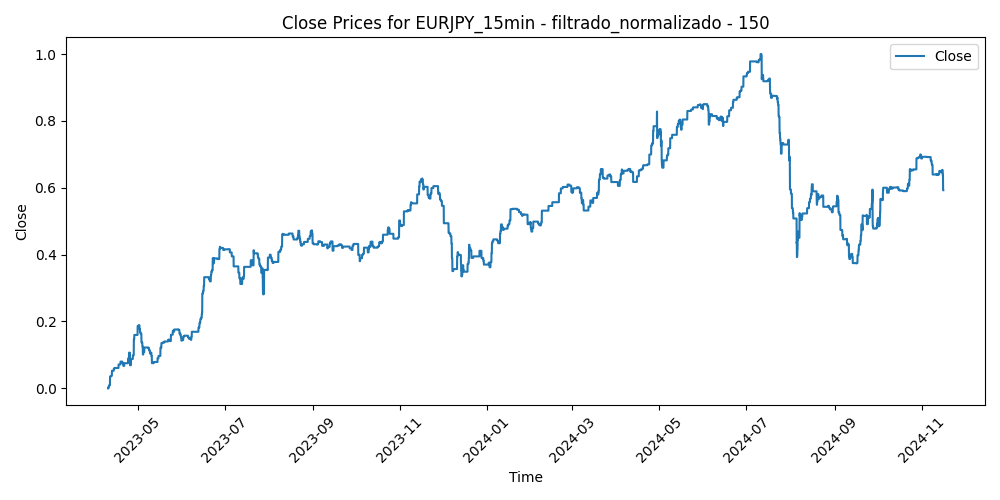

Data behind this chart, as committed beside it:
Time, Close, Volume, diferencia_media_150
2023-04-10 07:45:00, 0.0, 0.1375, 0.2923
2023-04-10 08:00:00, 0.0, 0.08934, 0.292
2023-04-10 08:15:00, 0.0, 0.05527, 0.2957
2023-04-10 08:30:00, 0.0, 0.08388, 0.2985
2023-04-10 08:45:00, 0.0, 0.06476, 0.2969
2023-04-10 09:00:00, 0.0, 0.08101, 0.2938
2023-04-10 09:15:00, 0.0, 0.09675, 0.2988
2023-04-10 09:30:00, 0.0, 0.1181, 0.3049
2023-04-10 09:45:00, 0.0, 0.07412, 0.2996
2023-04-10 10:00:00, 0.0, 0.177, 0.3056
2023-04-10 10:15:00, 0.0, 0.1606, 0.3238
2023-04-10 10:30:00, 0.0, 0.1438, 0.3404
2023-04-10 10:45:00, 0.0, 0.1416, 0.3438
2023-04-10 11:00:00, 0.0, 0.1546, 0.3521
2023-04-10 11:15:00, 0.0, 0.1077, 0.3478
2023-04-10 11:30:00, 0.0, 0.1326, 0.342
2023-04-10 11:45:00, 0.0, 0.1049, 0.3509
2023-04-10 12:00:00, 0.0, 0.09883, 0.3488
2023-04-10 12:15:00, 0.0, 0.09012, 0.3427
2023-04-10 12:30:00, 0.0, 0.1046, 0.3372
2023-04-10 12:45:00, 0.0, 0.1104, 0.3493
2023-04-10 13:00:00, 0.0, 0.07139, 0.3447
2023-04-10 13:15:00, 0.0, 0.09675, 0.3348
2023-04-10 13:30:00, 0.0, 0.1354, 0.3314
2023-04-10 13:45:00, 0.0, 0.08466, 0.3326
2023-04-10 14:00:00, 0.0, 0.1161, 0.3301
2023-04-10 14:15:00, 0.0, 0.175, 0.3097
2023-04-10 14:30:00, 0.0, 0.1861, 0.2852
2023-04-10 14:45:00, 0.0, 0.1921, 0.2873
2023-04-10 15:00:00, 0.0, 0.2441, 0.2991
2023-04-10 15:15:00, 0.0, 0.2453, 0.3063
2023-04-10 15:30:00, 0.0, 0.1965, 0.291
2023-04-10 15:45:00, 0.005687, 0.2042, 0.2931
2023-04-10 16:00:00, 0.005687, 0.2313, 0.2881
2023-04-10 16:15:00, 0.005687, 0.1888, 0.2879
2023-04-10 16:30:00, 0.005687, 0.2183, 0.2898
2023-04-10 16:45:00, 0.005687, 0.2199, 0.2864
2023-04-10 17:00:00, 0.005687, 0.214, 0.2652
2023-04-10 17:15:00, 0.005687, 0.1614, 0.266
2023-04-10 17:30:00, 0.005687, 0.1514, 0.2618
2023-04-10 17:45:00, 0.005687, 0.1376, 0.2495
2023-04-10 18:00:00, 0.005687, 0.1973, 0.2529
2023-04-10 18:15:00, 0.005687, 0.1733, 0.2566
2023-04-10 18:30:00, 0.005687, 0.1385, 0.2583
2023-04-10 18:45:00, 0.005687, 0.07815, 0.2636
2023-04-10 19:00:00, 0.005687, 0.0961, 0.264
2023-04-10 19:15:00, 0.005687, 0.109, 0.2596
2023-04-10 19:30:00, 0.005687, 0.08492, 0.2584
2023-04-10 19:45:00, 0.005687, 0.08244, 0.2607
2023-04-10 20:00:00, 0.005687, 0.09415, 0.2655
2023-04-10 20:15:00, 0.005687, 0.1082, 0.2659
2023-04-10 20:30:00, 0.005687, 0.071, 0.2671
2023-04-10 20:45:00, 0.005687, 0.07139, 0.259
2023-04-10 21:00:00, 0.005687, 0.09246, 0.2635
2023-04-10 21:15:00, 0.005687, 0.09714, 0.2636
2023-04-10 21:30:00, 0.005687, 0.08492, 0.2601
2023-04-10 21:45:00, 0.005687, 0.08492, 0.2583
2023-04-10 22:00:00, 0.005687, 0.0883, 0.2679
2023-04-10 22:15:00, 0.005687, 0.07451, 0.2652
2023-04-10 22:30:00, 0.005687, 0.0723, 0.2673
... 40,021 more rows
